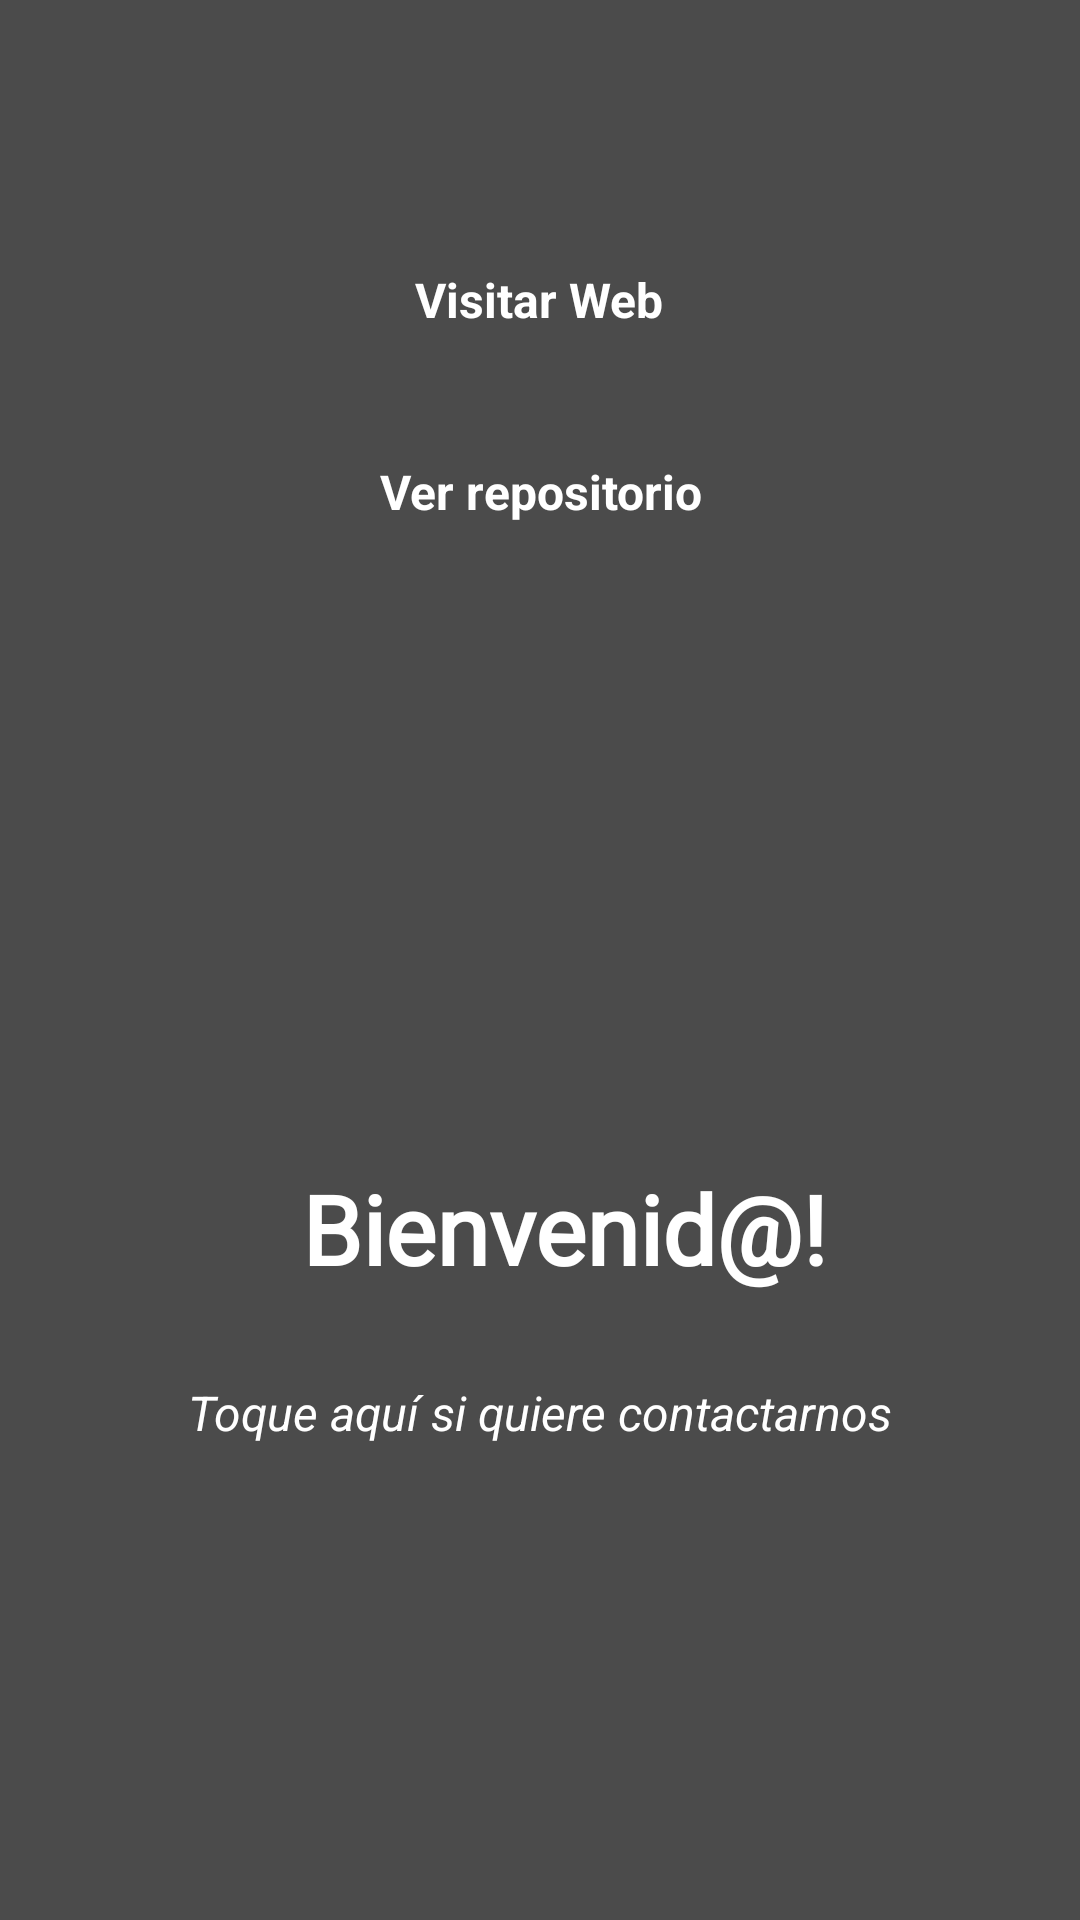

The Android layout XML behind this screen, and the referenced resources:
<!-- AndroidManifest.xml: application theme Theme.Enbalde -->
<!-- res/layout/fragment_home.xml -->
<?xml version="1.0" encoding="utf-8"?>
<androidx.constraintlayout.widget.ConstraintLayout xmlns:android="http://schemas.android.com/apk/res/android"
    xmlns:app="http://schemas.android.com/apk/res-auto"
    xmlns:tools="http://schemas.android.com/tools"
    android:layout_width="match_parent"
    android:layout_height="match_parent"
    android:background="@drawable/bg_home"
    tools:context=".ui.home.HomeFragment">

    <RelativeLayout
        android:id="@+id/relativeLayout"
        android:layout_width="match_parent"
        android:layout_height="match_parent"
        android:alpha="0.7"
        android:background="@color/black"></RelativeLayout>

    <LinearLayout
        android:layout_width="match_parent"
        android:layout_height="wrap_content"
        android:layout_marginTop="32dp"
        android:gravity="center"
        android:orientation="vertical"
        android:padding="28dp"
        app:layout_constraintTop_toTopOf="parent" >

        <TextView
            android:id="@+id/web"
            android:layout_width="wrap_content"
            android:layout_height="48dp"
            android:layout_marginTop="16dp"
            android:clickable="true"
            android:gravity="center"
            android:text="@string/web_link"
            android:textAlignment="center"
            android:textColor="@color/white"
            android:textSize="16sp"
            android:textStyle="bold"
            android:textColorLink="@color/white"
            app:layout_constraintEnd_toEndOf="parent"
            app:layout_constraintStart_toStartOf="parent"
            app:layout_constraintTop_toBottomOf="parent" />

        <TextView
            android:id="@+id/repo"
            android:layout_width="wrap_content"
            android:layout_height="48dp"
            android:layout_marginTop="16dp"
            android:clickable="true"
            android:gravity="center"
            android:text="@string/repo_link"
            android:textAlignment="center"
            android:textColor="@color/white"
            android:textSize="16sp"
            android:textStyle="bold"
            android:textColorLink="@color/white"
            app:layout_constraintEnd_toEndOf="parent"
            app:layout_constraintStart_toStartOf="@id/web" />

        <ImageView
            android:id="@+id/homeMainLogo"
            android:layout_width="wrap_content"
            android:layout_height="200dp"
            android:src="@drawable/logo"
            android:contentDescription="@string/content_image"/>

        <TextView
            android:id="@+id/text_home"
            android:layout_width="match_parent"
            android:layout_height="wrap_content"
            android:layout_marginStart="8dp"
            android:fontFamily="@font/poetsen_one_regular"
            android:text="@string/welcome"
            android:textAlignment="center"
            android:textColor="@color/white"
            android:textSize="32sp"
            android:textStyle="bold"
            app:layout_constraintBottom_toBottomOf="parent"
            app:layout_constraintEnd_toEndOf="parent"
            app:layout_constraintStart_toStartOf="parent"
            app:layout_constraintTop_toTopOf="parent" />

        <TextView
            android:id="@+id/contactUs"
            android:layout_width="match_parent"
            android:layout_height="48dp"
            android:clickable="true"
            android:textStyle="italic"
            android:text="@string/toque_aqui_si_quiere_contactarnos"
            android:textAlignment="center"
            android:textColor="@color/white"
            android:textSize="16sp"
            android:gravity="center"
            android:layout_marginTop="16dp"
            app:layout_constraintEnd_toEndOf="parent"
            app:layout_constraintStart_toStartOf="parent"
            app:layout_constraintTop_toBottomOf="@+id/text_home" />
    </LinearLayout>


</androidx.constraintlayout.widget.ConstraintLayout>
<!-- resources referenced by this layout -->
<resources>
  <color name="black">#FF000000</color>
  <color name="white">#FFFFFFFF</color>
  <string name="content_image">imagen de helado</string>
  <string name="repo_link">Ver repositorio</string>
  <string name="toque_aqui_si_quiere_contactarnos">Toque aquí si quiere contactarnos</string>
  <string name="web_link">Visitar Web</string>
  <string name="welcome">"Bienvenid@!"</string>
  <style name="Theme.Enbalde" parent="Theme.AppCompat.Light.NoActionBar">
          
          <item name="colorPrimary">@color/purple_500</item>
          <item name="colorPrimaryVariant">@color/purple_700</item>
          <item name="colorOnPrimary">@color/white</item>
          
          <item name="colorSecondary">@color/teal_200</item>
          <item name="colorSecondaryVariant">@color/teal_700</item>
          <item name="colorOnSecondary">@color/black</item>
          
          <item name="android:statusBarColor">?attr/colorPrimaryVariant</item>
          
      </style>
  <color name="purple_500">#FF6200EE</color>
  <color name="purple_700">#FF3700B3</color>
  <color name="teal_200">#FF03DAC5</color>
  <color name="teal_700">#FF018786</color>
</resources>
